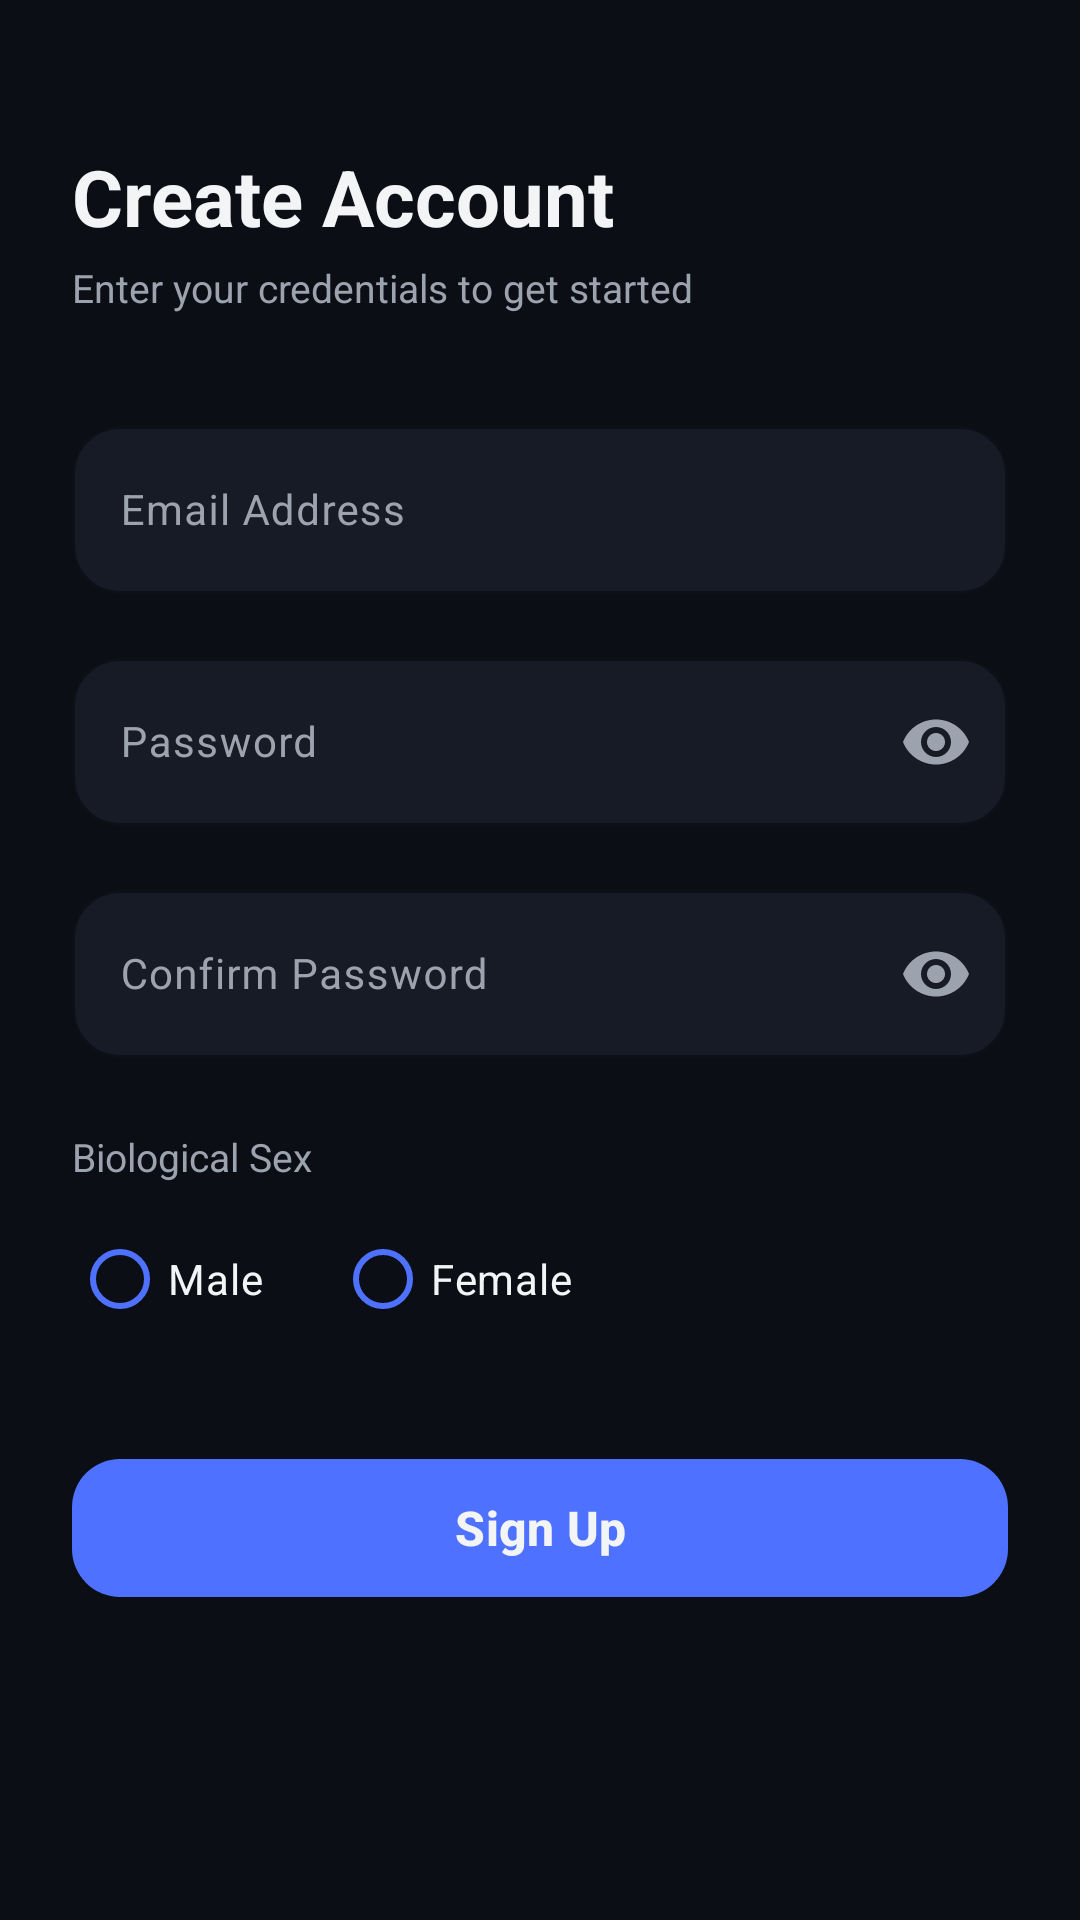

This screen was rendered from an Android layout file. Write that file and the resources it references.
<!-- AndroidManifest.xml: application theme Theme.MyApplication -->
<!-- res/layout/activity_register.xml -->
<?xml version="1.0" encoding="utf-8"?>
<androidx.core.widget.NestedScrollView
    xmlns:android="http://schemas.android.com/apk/res/android"
    xmlns:app="http://schemas.android.com/apk/res-auto"
    android:layout_width="match_parent"
    android:layout_height="match_parent"
    android:background="@color/background_dark"
    android:fillViewport="true">

    <androidx.constraintlayout.widget.ConstraintLayout
        android:layout_width="match_parent"
        android:layout_height="wrap_content"
        android:paddingBottom="32dp">

        <TextView
            android:id="@+id/tvTitle"
            android:layout_width="wrap_content"
            android:layout_height="wrap_content"
            android:text="Create Account"
            android:textColor="@color/text_primary"
            android:textSize="26sp"
            android:textStyle="bold"
            android:layout_marginStart="24dp"
            android:layout_marginTop="48dp"
            app:layout_constraintTop_toTopOf="parent"
            app:layout_constraintStart_toStartOf="parent" />

        <TextView
            android:id="@+id/tvSubtitle"
            android:layout_width="wrap_content"
            android:layout_height="wrap_content"
            android:text="Enter your credentials to get started"
            android:textColor="@color/text_secondary"
            android:textSize="13sp"
            android:layout_marginStart="24dp"
            android:layout_marginTop="4dp"
            app:layout_constraintTop_toBottomOf="@id/tvTitle"
            app:layout_constraintStart_toStartOf="parent" />

        <com.google.android.material.textfield.TextInputLayout
            android:id="@+id/tilMailUser"
            style="@style/Widget.Material3.TextInputLayout.OutlinedBox"
            android:layout_width="0dp"
            android:layout_height="wrap_content"
            android:hint="Email Address"
            android:layout_marginHorizontal="24dp"
            android:layout_marginTop="32dp"
            app:boxCornerRadiusTopStart="16dp"
            app:boxCornerRadiusTopEnd="16dp"
            app:boxCornerRadiusBottomStart="16dp"
            app:boxCornerRadiusBottomEnd="16dp"
            app:boxStrokeColor="@color/primary_neon"
            app:boxBackgroundColor="@color/surface_dark"
            app:layout_constraintTop_toBottomOf="@id/tvSubtitle"
            app:layout_constraintStart_toStartOf="parent"
            app:layout_constraintEnd_toEndOf="parent">

            <com.google.android.material.textfield.TextInputEditText
                android:id="@+id/mailUser"
                android:layout_width="match_parent"
                android:layout_height="56dp"
                android:inputType="textEmailAddress"
                android:textColor="@color/text_primary"
                android:textSize="14sp" />
        </com.google.android.material.textfield.TextInputLayout>

        <com.google.android.material.textfield.TextInputLayout
            android:id="@+id/tilPassUser"
            style="@style/Widget.Material3.TextInputLayout.OutlinedBox"
            android:layout_width="0dp"
            android:layout_height="wrap_content"
            android:hint="Password"
            android:layout_marginHorizontal="24dp"
            android:layout_marginTop="16dp"
            app:boxCornerRadiusTopStart="16dp"
            app:boxCornerRadiusTopEnd="16dp"
            app:boxCornerRadiusBottomStart="16dp"
            app:boxCornerRadiusBottomEnd="16dp"
            app:boxStrokeColor="@color/primary_neon"
            app:boxBackgroundColor="@color/surface_dark"
            app:passwordToggleEnabled="true"
            app:passwordToggleTint="@color/text_secondary"
            app:layout_constraintTop_toBottomOf="@id/tilMailUser"
            app:layout_constraintStart_toStartOf="parent"
            app:layout_constraintEnd_toEndOf="parent">

            <com.google.android.material.textfield.TextInputEditText
                android:id="@+id/passUser"
                android:layout_width="match_parent"
                android:layout_height="56dp"
                android:inputType="textPassword"
                android:textColor="@color/text_primary"
                android:textSize="14sp" />
        </com.google.android.material.textfield.TextInputLayout>

        <com.google.android.material.textfield.TextInputLayout
            android:id="@+id/tilPassUserConf"
            style="@style/Widget.Material3.TextInputLayout.OutlinedBox"
            android:layout_width="0dp"
            android:layout_height="wrap_content"
            android:hint="Confirm Password"
            android:layout_marginHorizontal="24dp"
            android:layout_marginTop="16dp"
            app:boxCornerRadiusTopStart="16dp"
            app:boxCornerRadiusTopEnd="16dp"
            app:boxCornerRadiusBottomStart="16dp"
            app:boxCornerRadiusBottomEnd="16dp"
            app:boxStrokeColor="@color/primary_neon"
            app:boxBackgroundColor="@color/surface_dark"
            app:passwordToggleEnabled="true"
            app:passwordToggleTint="@color/text_secondary"
            app:layout_constraintTop_toBottomOf="@id/tilPassUser"
            app:layout_constraintStart_toStartOf="parent"
            app:layout_constraintEnd_toEndOf="parent">

            <com.google.android.material.textfield.TextInputEditText
                android:id="@+id/passUserConf"
                android:layout_width="match_parent"
                android:layout_height="56dp"
                android:inputType="textPassword"
                android:textColor="@color/text_primary"
                android:textSize="14sp" />
        </com.google.android.material.textfield.TextInputLayout>

        <TextView
            android:id="@+id/tvGenereLabel"
            android:layout_width="wrap_content"
            android:layout_height="wrap_content"
            android:text="Biological Sex"
            android:textColor="@color/text_secondary"
            android:textSize="13sp"
            android:layout_marginStart="24dp"
            android:layout_marginTop="24dp"
            app:layout_constraintTop_toBottomOf="@id/tilPassUserConf"
            app:layout_constraintStart_toStartOf="parent" />

        <RadioGroup
            android:id="@+id/radioG"
            android:layout_width="wrap_content"
            android:layout_height="wrap_content"
            android:orientation="horizontal"
            android:layout_marginStart="24dp"
            android:layout_marginTop="8dp"
            app:layout_constraintTop_toBottomOf="@id/tvGenereLabel"
            app:layout_constraintStart_toStartOf="parent">

            <com.google.android.material.radiobutton.MaterialRadioButton
                android:id="@+id/uomo"
                android:layout_width="wrap_content"
                android:layout_height="wrap_content"
                android:text="Male"
                android:textColor="@color/text_primary"
                android:layout_marginEnd="24dp"
                app:buttonTint="@color/primary_neon" />

            <com.google.android.material.radiobutton.MaterialRadioButton
                android:id="@+id/donna"
                android:layout_width="wrap_content"
                android:layout_height="wrap_content"
                android:text="Female"
                android:textColor="@color/text_primary"
                app:buttonTint="@color/primary_neon" />
        </RadioGroup>

        <com.google.android.material.button.MaterialButton
            android:id="@+id/Breg"
            style="@style/Widget.Material3.Button"
            android:layout_width="0dp"
            android:layout_height="54dp"
            android:text="Sign Up"
            android:textSize="16sp"
            android:textStyle="bold"
            android:textColor="@color/text_primary"
            app:backgroundTint="@color/primary_neon"
            android:layout_marginHorizontal="24dp"
            android:layout_marginTop="32dp"
            app:cornerRadius="16dp"
            app:layout_constraintTop_toBottomOf="@id/radioG"
            app:layout_constraintStart_toStartOf="parent"
            app:layout_constraintEnd_toEndOf="parent" />

    </androidx.constraintlayout.widget.ConstraintLayout>
</androidx.core.widget.NestedScrollView>
<!-- resources referenced by this layout -->
<resources>
  <color name="background_dark">#0B0E14</color>
  <color name="primary_neon">#4E72FF</color>
  <color name="surface_dark">#161B26</color>
  <color name="text_primary">#F3F4F6</color>
  <color name="text_secondary">#9CA3AF</color>
  <style name="Theme.MyApplication" parent="Theme.Material3.DayNight.NoActionBar">
          
          <item name="colorPrimary">@color/primary_neon</item>
          <item name="colorOnPrimary">@color/text_primary</item>
          <item name="colorPrimaryContainer">@color/primary_container</item>
  
          
          <item name="android:windowBackground">@color/background_dark</item>
          <item name="colorSurface">@color/surface_dark</item>
          <item name="colorSurfaceVariant">@color/surface_variant_dark</item>
  
          
          <item name="colorOnBackground">@color/text_primary</item>
          <item name="colorOnSurface">@color/text_primary</item>
          <item name="colorOnSurfaceVariant">@color/text_secondary</item>
  
          
          <item name="android:statusBarColor">@color/background_dark</item>
          <item name="android:windowLightStatusBar">false</item>
  
          
          <item name="cardViewStyle">@style/Widget.Material3.CardView.Filled</item>
      </style>
  <color name="primary_container">#1A2342</color>
  <color name="surface_variant_dark">#212836</color>
</resources>
